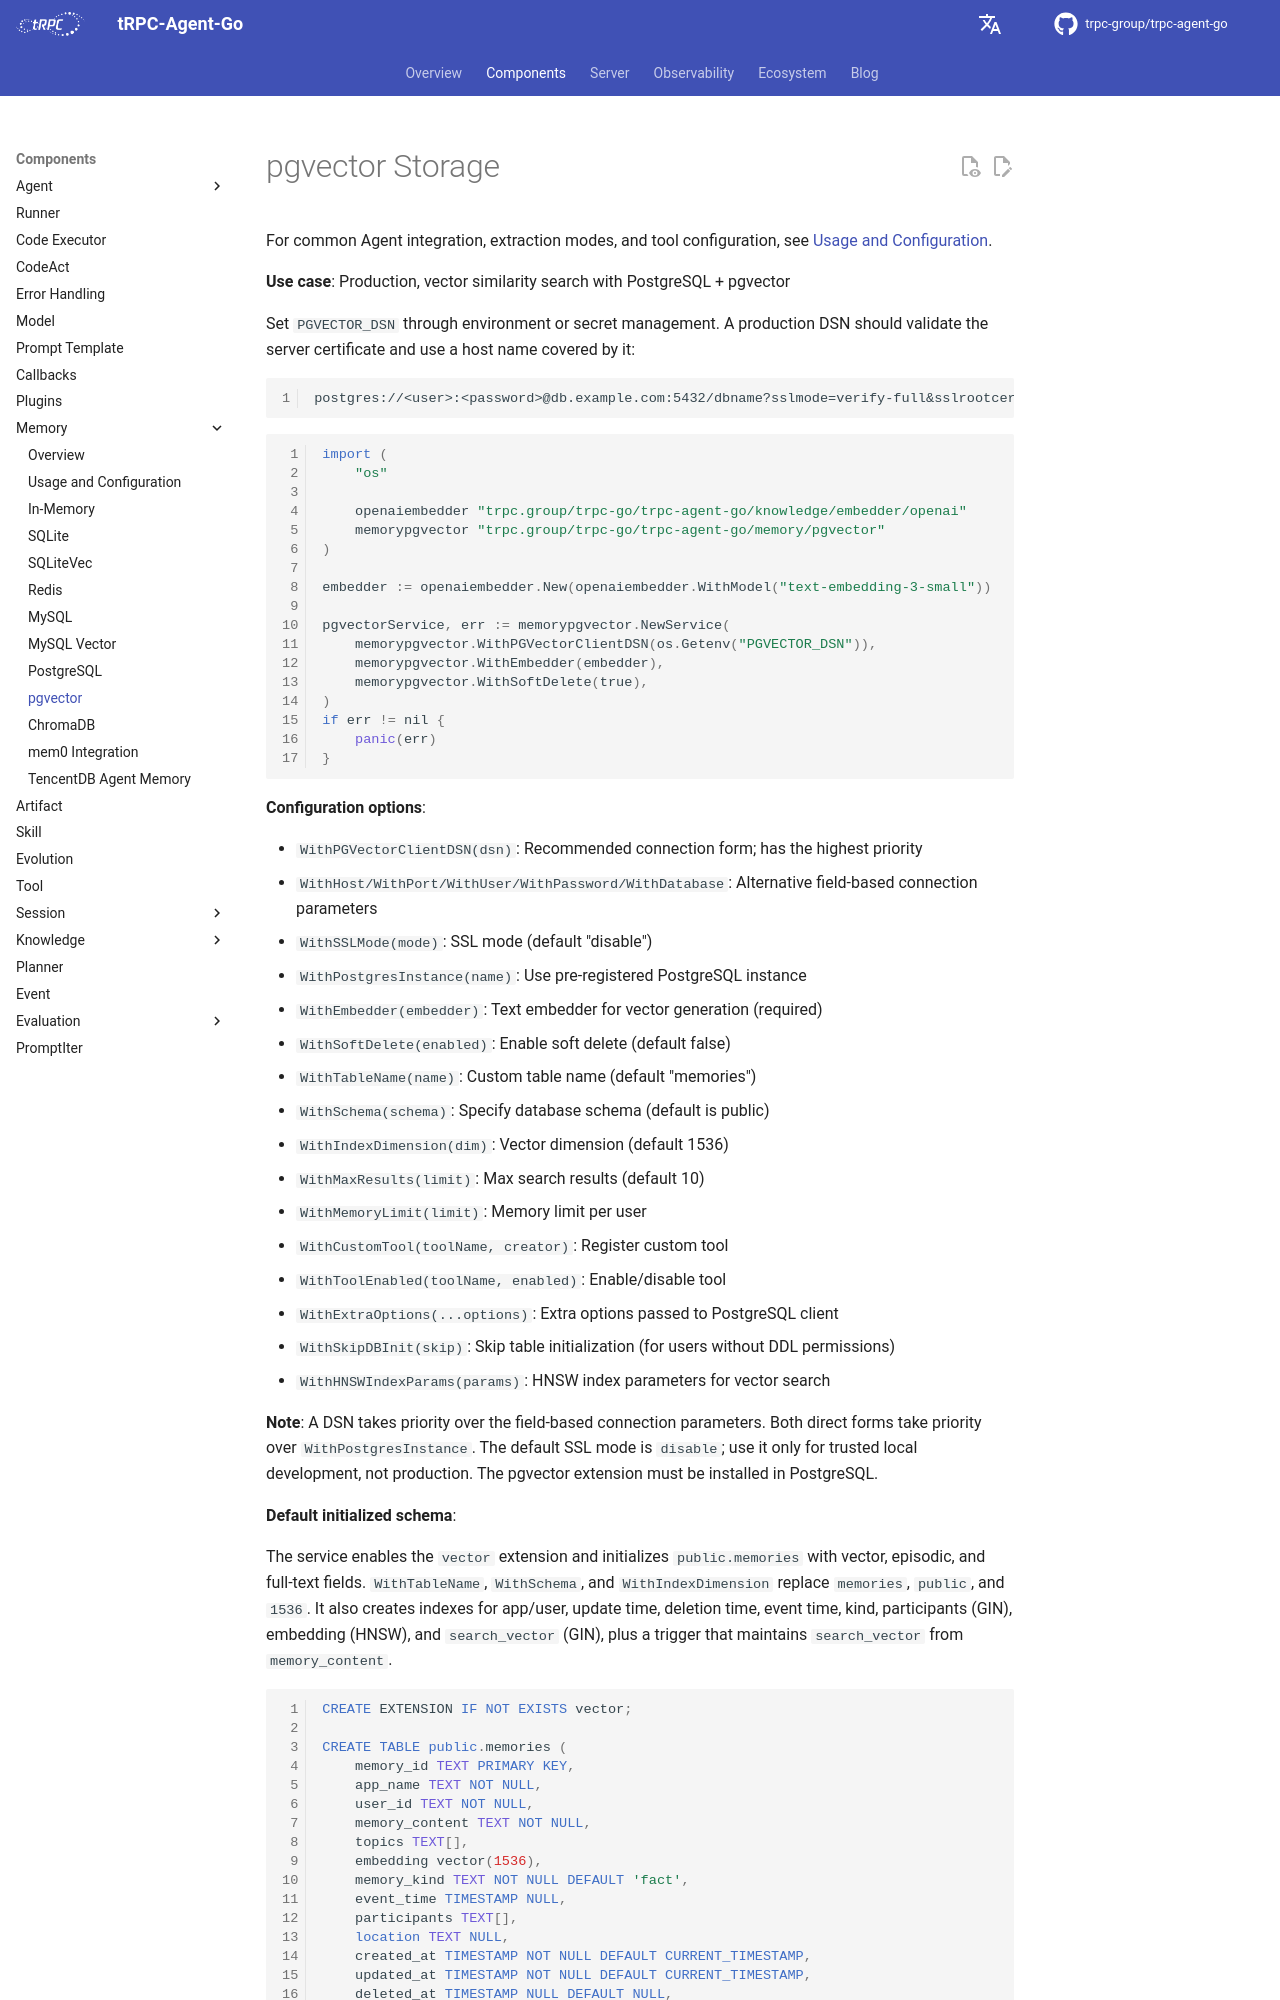

repository: trpc-group/trpc-agent-go · page: memory/pgvector/index.html · generator: mkdocs

# pgvector Storage

For common Agent integration, extraction modes, and tool configuration, see
[Usage and Configuration](usage.md).

**Use case**: Production, vector similarity search with PostgreSQL + pgvector

Set `PGVECTOR_DSN` through environment or secret management. A production DSN
should validate the server certificate and use a host name covered by it:

```text
postgres://<user>:<password>@db.example.com:5432/dbname?sslmode=verify-full&sslrootcert=<trusted-ca-path>
```

```go
import (
    "os"

    openaiembedder "trpc.group/trpc-go/trpc-agent-go/knowledge/embedder/openai"
    memorypgvector "trpc.group/trpc-go/trpc-agent-go/memory/pgvector"
)

embedder := openaiembedder.New(openaiembedder.WithModel("text-embedding-3-small"))

pgvectorService, err := memorypgvector.NewService(
    memorypgvector.WithPGVectorClientDSN(os.Getenv("PGVECTOR_DSN")),
    memorypgvector.WithEmbedder(embedder),
    memorypgvector.WithSoftDelete(true),
)
if err != nil {
    panic(err)
}
```

**Configuration options**:

- `WithPGVectorClientDSN(dsn)`: Recommended connection form; has the highest priority
- `WithHost/WithPort/WithUser/WithPassword/WithDatabase`: Alternative field-based connection parameters
- `WithSSLMode(mode)`: SSL mode (default "disable")
- `WithPostgresInstance(name)`: Use pre-registered PostgreSQL instance
- `WithEmbedder(embedder)`: Text embedder for vector generation (required)
- `WithSoftDelete(enabled)`: Enable soft delete (default false)
- `WithTableName(name)`: Custom table name (default "memories")
- `WithSchema(schema)`: Specify database schema (default is public)
- `WithIndexDimension(dim)`: Vector dimension (default 1536)
- `WithMaxResults(limit)`: Max search results (default 10)
- `WithMemoryLimit(limit)`: Memory limit per user
- `WithCustomTool(toolName, creator)`: Register custom tool
- `WithToolEnabled(toolName, enabled)`: Enable/disable tool
- `WithExtraOptions(...options)`: Extra options passed to PostgreSQL client
- `WithSkipDBInit(skip)`: Skip table initialization (for users without DDL permissions)
- `WithHNSWIndexParams(params)`: HNSW index parameters for vector search

**Note**: A DSN takes priority over the field-based connection parameters. Both
direct forms take priority over `WithPostgresInstance`. The default SSL mode is
`disable`; use it only for trusted local development, not production. The
pgvector extension must be installed in PostgreSQL.

**Default initialized schema**:

The service enables the `vector` extension and initializes `public.memories`
with vector, episodic, and full-text fields. `WithTableName`, `WithSchema`, and
`WithIndexDimension` replace `memories`, `public`, and `1536`. It also creates
indexes for app/user, update time, deletion time, event time, kind,
participants (GIN), embedding (HNSW), and `search_vector` (GIN), plus a trigger
that maintains `search_vector` from `memory_content`.

```sql
CREATE EXTENSION IF NOT EXISTS vector;
